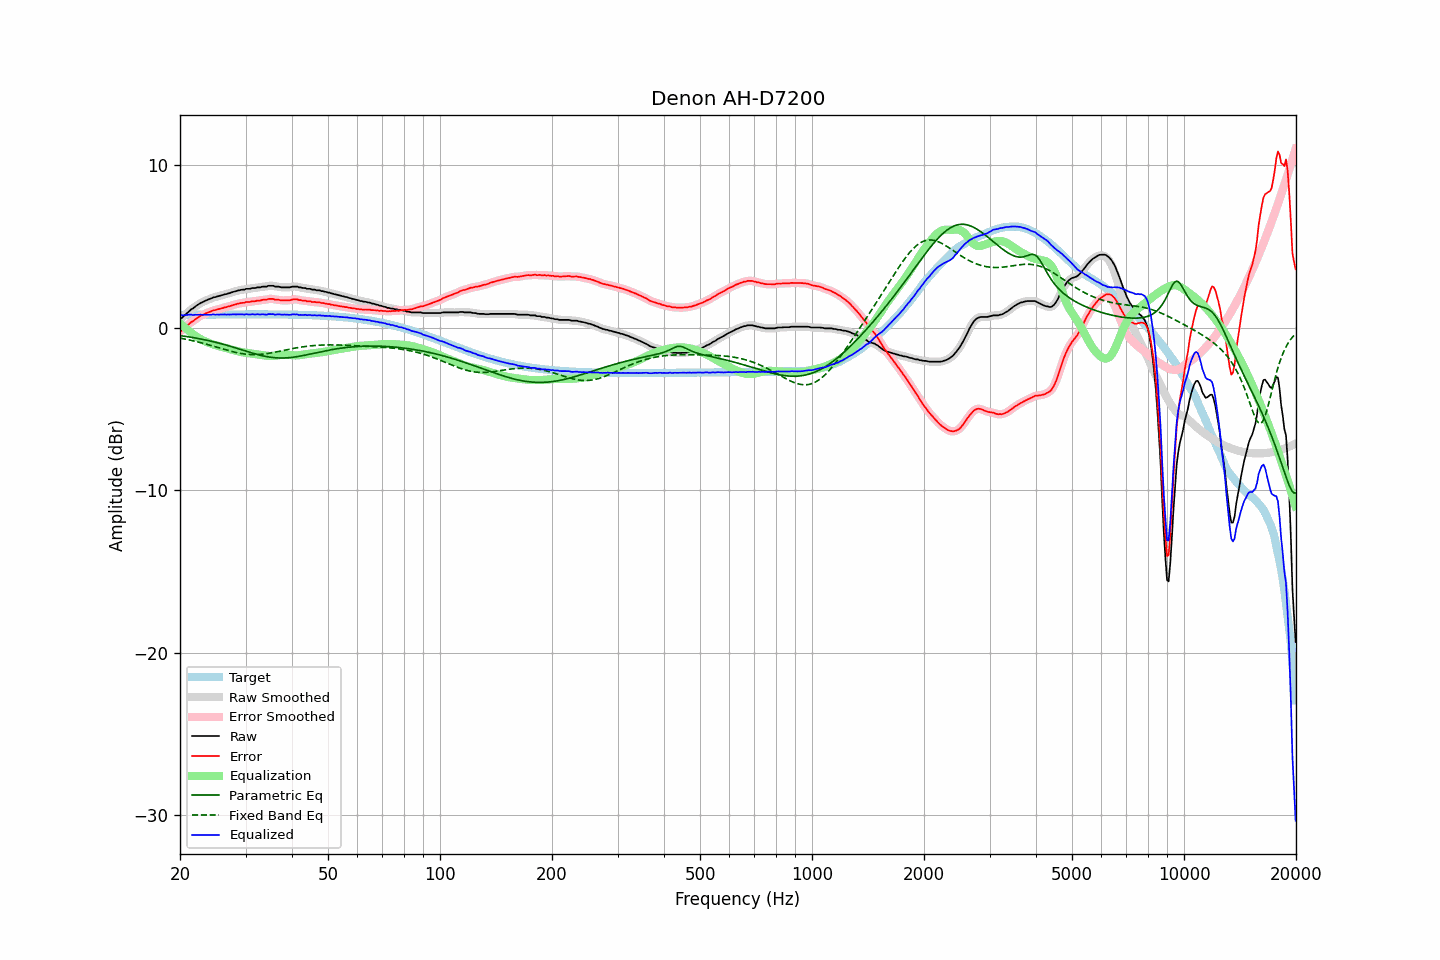

Source data for this figure (header and first rows):
frequency, raw, error, smoothed, error_smoothed, equalization, parametric_eq, fixed_band_eq, equalized_raw, equalized_smoothed, target
20.00, 0.55, -0.22, 0.53, -0.24, 0.26, -0.49, -0.65, 0.81, 0.80, 0.77
20.20, 0.58, -0.20, 0.60, -0.17, 0.17, -0.51, -0.67, 0.75, 0.77, 0.78
20.40, 0.67, -0.11, 0.68, -0.10, 0.08, -0.52, -0.69, 0.75, 0.76, 0.78
20.61, 0.76, -0.02, 0.76, -0.02, -0.00, -0.54, -0.71, 0.76, 0.75, 0.78
20.81, 0.86, 0.08, 0.86, 0.08, -0.09, -0.55, -0.73, 0.77, 0.77, 0.78
21.02, 0.95, 0.17, 0.95, 0.17, -0.17, -0.57, -0.75, 0.78, 0.79, 0.78
21.23, 1.04, 0.26, 1.04, 0.26, -0.25, -0.58, -0.77, 0.79, 0.79, 0.78
21.44, 1.12, 0.34, 1.11, 0.33, -0.32, -0.60, -0.79, 0.80, 0.79, 0.78
21.66, 1.17, 0.39, 1.18, 0.40, -0.40, -0.61, -0.81, 0.77, 0.78, 0.78
21.87, 1.25, 0.47, 1.25, 0.47, -0.47, -0.63, -0.83, 0.78, 0.78, 0.78
22.09, 1.33, 0.54, 1.32, 0.54, -0.54, -0.65, -0.86, 0.79, 0.78, 0.79
22.31, 1.39, 0.60, 1.40, 0.61, -0.61, -0.67, -0.88, 0.79, 0.79, 0.79
22.54, 1.46, 0.67, 1.46, 0.67, -0.66, -0.69, -0.91, 0.79, 0.79, 0.79
22.76, 1.52, 0.73, 1.51, 0.72, -0.72, -0.70, -0.93, 0.80, 0.79, 0.79
22.99, 1.56, 0.77, 1.57, 0.78, -0.77, -0.72, -0.96, 0.79, 0.79, 0.79
23.22, 1.61, 0.82, 1.61, 0.82, -0.82, -0.74, -0.98, 0.79, 0.79, 0.79
23.45, 1.66, 0.87, 1.66, 0.86, -0.87, -0.77, -1.01, 0.79, 0.79, 0.79
23.69, 1.70, 0.91, 1.70, 0.91, -0.91, -0.79, -1.04, 0.79, 0.79, 0.79
23.92, 1.74, 0.95, 1.74, 0.94, -0.95, -0.81, -1.06, 0.79, 0.79, 0.79
24.16, 1.77, 0.98, 1.78, 0.98, -0.98, -0.83, -1.09, 0.79, 0.80, 0.79
24.40, 1.82, 1.02, 1.82, 1.02, -1.02, -0.85, -1.12, 0.80, 0.80, 0.80
24.65, 1.86, 1.06, 1.85, 1.05, -1.05, -0.88, -1.15, 0.81, 0.80, 0.80
24.89, 1.87, 1.07, 1.88, 1.08, -1.08, -0.90, -1.18, 0.79, 0.80, 0.80
25.14, 1.91, 1.11, 1.91, 1.11, -1.11, -0.93, -1.21, 0.80, 0.80, 0.80
25.39, 1.93, 1.13, 1.93, 1.13, -1.14, -0.95, -1.24, 0.79, 0.80, 0.80
25.65, 1.96, 1.16, 1.96, 1.16, -1.16, -0.98, -1.27, 0.80, 0.80, 0.80
25.91, 1.99, 1.19, 1.99, 1.19, -1.19, -1.00, -1.30, 0.80, 0.80, 0.80
26.16, 2.01, 1.21, 2.01, 1.21, -1.21, -1.03, -1.33, 0.80, 0.80, 0.80
26.43, 2.05, 1.25, 2.04, 1.24, -1.24, -1.06, -1.36, 0.81, 0.80, 0.80
26.69, 2.06, 1.26, 2.07, 1.26, -1.27, -1.09, -1.38, 0.79, 0.80, 0.80
26.96, 2.10, 1.30, 2.10, 1.29, -1.29, -1.11, -1.41, 0.80, 0.80, 0.80
27.23, 2.12, 1.31, 2.12, 1.32, -1.32, -1.14, -1.44, 0.80, 0.80, 0.80
27.50, 2.16, 1.35, 2.16, 1.35, -1.35, -1.17, -1.46, 0.81, 0.81, 0.81
27.77, 2.19, 1.38, 2.19, 1.38, -1.38, -1.20, -1.49, 0.81, 0.81, 0.81
28.05, 2.22, 1.41, 2.22, 1.41, -1.41, -1.23, -1.51, 0.81, 0.81, 0.81
28.33, 2.24, 1.43, 2.25, 1.44, -1.44, -1.26, -1.54, 0.80, 0.81, 0.81
28.62, 2.28, 1.47, 2.27, 1.46, -1.46, -1.29, -1.56, 0.82, 0.81, 0.81
28.90, 2.29, 1.48, 2.30, 1.49, -1.48, -1.32, -1.58, 0.81, 0.81, 0.81
29.19, 2.32, 1.51, 2.31, 1.50, -1.50, -1.36, -1.60, 0.82, 0.81, 0.81
29.48, 2.33, 1.52, 2.33, 1.52, -1.52, -1.39, -1.61, 0.81, 0.81, 0.81
29.78, 2.33, 1.52, 2.35, 1.54, -1.54, -1.42, -1.63, 0.79, 0.81, 0.81
30.08, 2.38, 1.57, 2.36, 1.55, -1.55, -1.45, -1.64, 0.83, 0.81, 0.81
30.38, 2.38, 1.57, 2.38, 1.57, -1.57, -1.48, -1.65, 0.81, 0.81, 0.81
30.68, 2.38, 1.57, 2.39, 1.58, -1.58, -1.51, -1.66, 0.80, 0.81, 0.81
30.99, 2.40, 1.59, 2.40, 1.59, -1.59, -1.54, -1.66, 0.81, 0.81, 0.81
31.30, 2.43, 1.62, 2.42, 1.60, -1.61, -1.57, -1.67, 0.82, 0.81, 0.81
31.61, 2.43, 1.62, 2.43, 1.62, -1.62, -1.60, -1.67, 0.81, 0.81, 0.81
31.93, 2.43, 1.62, 2.45, 1.63, -1.63, -1.63, -1.67, 0.80, 0.81, 0.81
32.24, 2.47, 1.66, 2.45, 1.64, -1.65, -1.65, -1.66, 0.82, 0.81, 0.81
32.57, 2.47, 1.66, 2.47, 1.66, -1.66, -1.68, -1.66, 0.81, 0.81, 0.81
32.89, 2.47, 1.66, 2.49, 1.68, -1.67, -1.70, -1.65, 0.80, 0.81, 0.81
33.22, 2.51, 1.70, 2.50, 1.69, -1.69, -1.73, -1.64, 0.82, 0.81, 0.81
33.55, 2.52, 1.71, 2.51, 1.70, -1.71, -1.75, -1.63, 0.81, 0.80, 0.81
33.89, 2.52, 1.71, 2.53, 1.72, -1.72, -1.77, -1.62, 0.80, 0.80, 0.81
34.23, 2.52, 1.71, 2.54, 1.73, -1.73, -1.79, -1.61, 0.79, 0.80, 0.81
34.57, 2.57, 1.76, 2.55, 1.74, -1.74, -1.81, -1.59, 0.83, 0.81, 0.81
34.92, 2.57, 1.76, 2.57, 1.76, -1.75, -1.82, -1.57, 0.82, 0.83, 0.81
35.27, 2.57, 1.76, 2.57, 1.76, -1.75, -1.84, -1.56, 0.82, 0.83, 0.81
35.62, 2.57, 1.76, 2.55, 1.75, -1.74, -1.85, -1.54, 0.83, 0.81, 0.81
35.97, 2.52, 1.71, 2.54, 1.73, -1.73, -1.86, -1.52, 0.79, 0.81, 0.81
... 635 more rows
